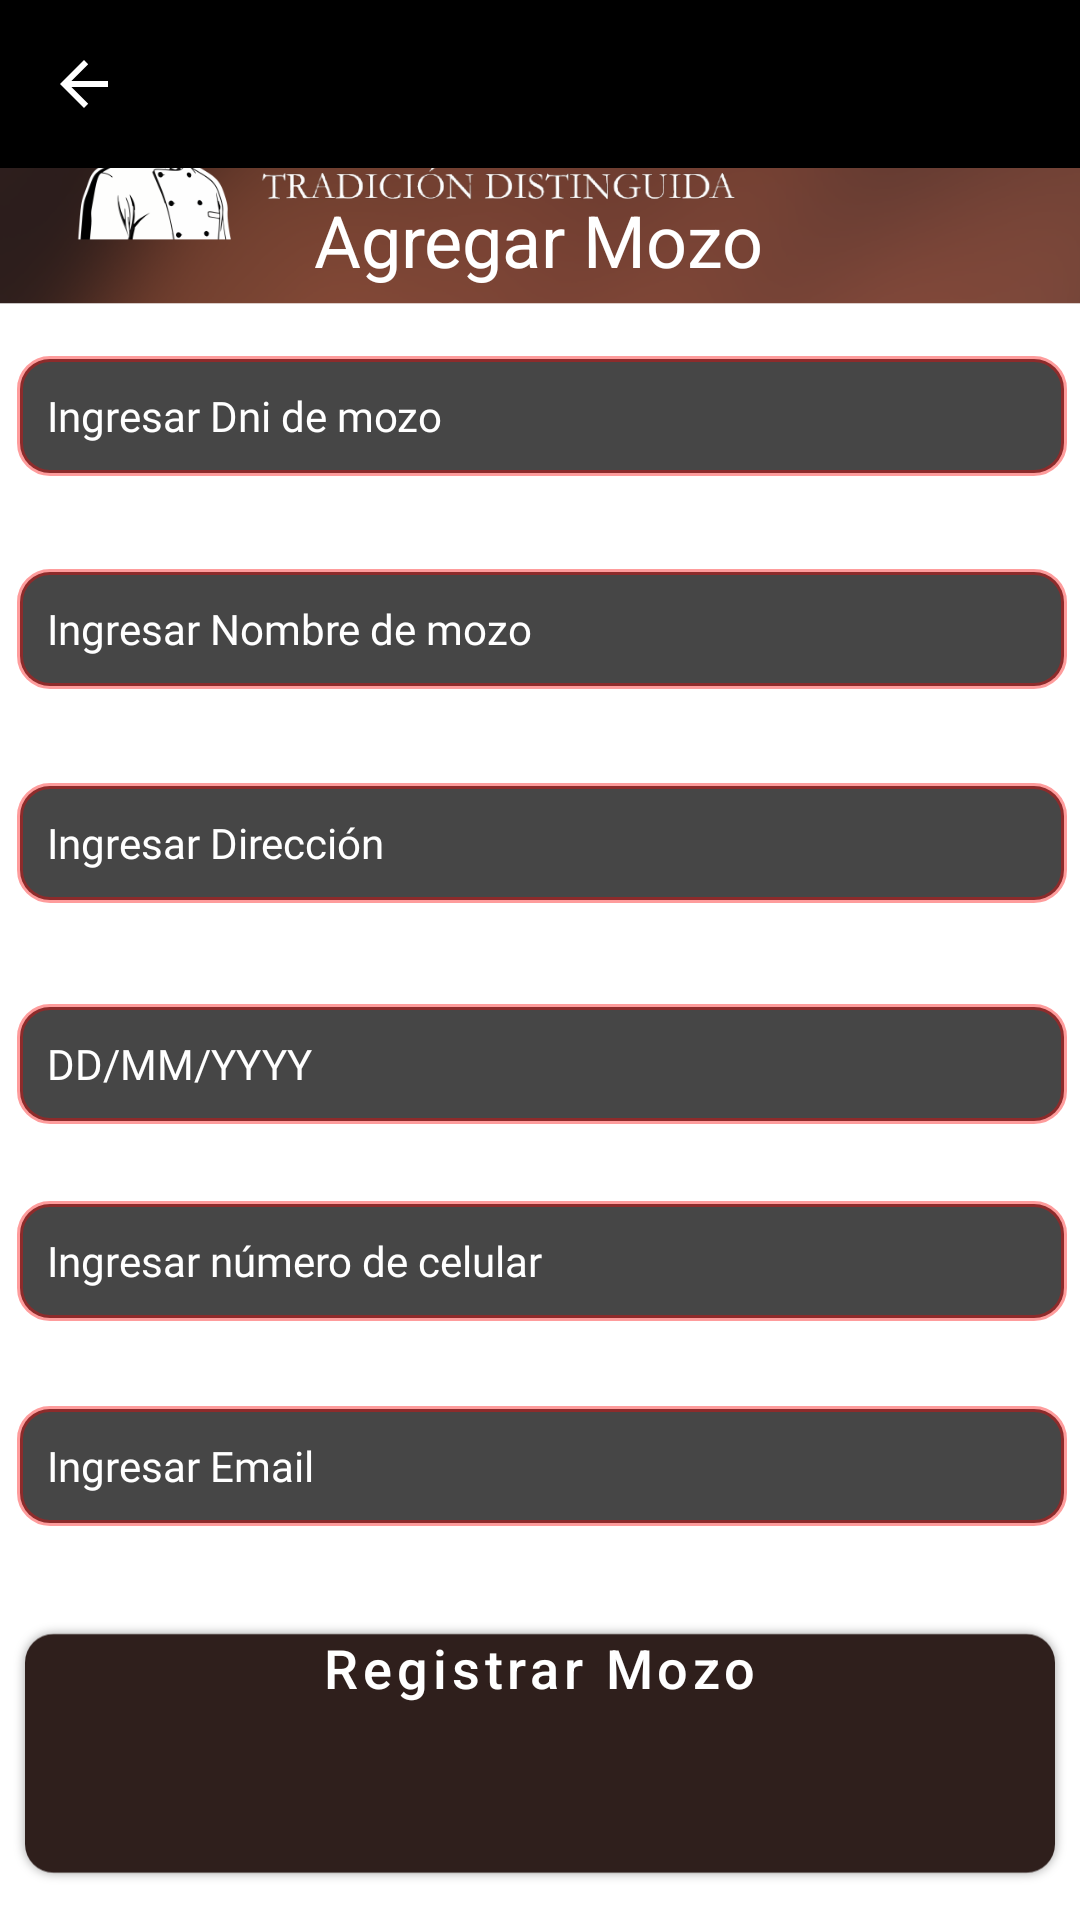

Produce the Android XML layout that renders to this screen, including the resource entries it uses.
<!-- AndroidManifest.xml: application theme Theme.Restaurante -->
<!-- res/layout/activity_agregar_mozo.xml -->
<?xml version="1.0" encoding="utf-8"?>
<androidx.constraintlayout.widget.ConstraintLayout xmlns:android="http://schemas.android.com/apk/res/android"
    xmlns:app="http://schemas.android.com/apk/res-auto"
    xmlns:tools="http://schemas.android.com/tools"
    android:layout_width="match_parent"
    android:layout_height="match_parent"
    android:background="@drawable/background_home"
    tools:context=".ui.platos.AgregarPlatoActivity">

    <include
        android:id="@+id/toolbar"
        layout="@layout/toolbar_personalizada"
        app:layout_constraintEnd_toEndOf="parent"
        app:layout_constraintStart_toStartOf="parent"
        app:layout_constraintTop_toTopOf="parent" />


    <TextView
        android:layout_width="wrap_content"
        android:layout_height="wrap_content"
        android:text="DNI Mozo:"
        android:textColor="#FFFFFF"
        android:textSize="16sp"
        app:layout_constraintBottom_toBottomOf="parent"
        app:layout_constraintEnd_toEndOf="parent"
        app:layout_constraintHorizontal_bias="0.1"
        app:layout_constraintStart_toStartOf="parent"
        app:layout_constraintTop_toTopOf="parent"
        app:layout_constraintVertical_bias="0.162" />

    <TextView
        android:layout_width="wrap_content"
        android:layout_height="wrap_content"
        android:text="Nombre:"
        android:textColor="#FFFFFF"
        android:textSize="16sp"
        app:layout_constraintBottom_toBottomOf="parent"
        app:layout_constraintEnd_toEndOf="parent"
        app:layout_constraintHorizontal_bias="0.096"
        app:layout_constraintStart_toStartOf="parent"
        app:layout_constraintTop_toTopOf="parent"
        app:layout_constraintVertical_bias="0.277" />

    <TextView
        android:id="@+id/textView8"
        android:layout_width="wrap_content"
        android:layout_height="wrap_content"
        android:text="Dirección:"
        android:textColor="#FFFFFF"
        android:textSize="16sp"
        app:layout_constraintBottom_toBottomOf="parent"
        app:layout_constraintEnd_toEndOf="parent"
        app:layout_constraintHorizontal_bias="0.098"
        app:layout_constraintStart_toStartOf="parent"
        app:layout_constraintTop_toTopOf="parent"
        app:layout_constraintVertical_bias="0.393" />

    <TextView
        android:id="@+id/textView9"
        android:layout_width="wrap_content"
        android:layout_height="wrap_content"
        android:text="Fecha de Ingreso:"
        android:textColor="#FFFFFF"
        android:textSize="16sp"
        app:layout_constraintBottom_toBottomOf="parent"
        app:layout_constraintEnd_toEndOf="parent"
        app:layout_constraintHorizontal_bias="0.118"
        app:layout_constraintStart_toStartOf="parent"
        app:layout_constraintTop_toTopOf="parent"
        app:layout_constraintVertical_bias="0.513" />

    <TextView
        android:id="@+id/textView10"
        android:layout_width="wrap_content"
        android:layout_height="wrap_content"
        android:text="Movil:"
        android:textColor="#FFFFFF"
        android:textSize="16sp"
        app:layout_constraintBottom_toBottomOf="parent"
        app:layout_constraintEnd_toEndOf="parent"
        app:layout_constraintHorizontal_bias="0.092"
        app:layout_constraintStart_toStartOf="parent"
        app:layout_constraintTop_toTopOf="parent"
        app:layout_constraintVertical_bias="0.619" />

    <EditText
        android:id="@+id/txtNomMozo"
        android:layout_width="350dp"
        android:layout_height="40dp"
        android:background="@drawable/borde"
        android:ems="10"
        android:fontFamily="@font/montserrat_medium"
        android:hint="Ingresar Nombre de mozo"
        android:inputType="text"
        android:paddingLeft="10dp"
        android:textColor="#FFFFFF"
        android:textColorHint="#FFFFFF"
        android:textSize="14sp"
        app:layout_constraintBottom_toBottomOf="parent"
        app:layout_constraintEnd_toEndOf="parent"
        app:layout_constraintHorizontal_bias="0.557"
        app:layout_constraintStart_toStartOf="parent"
        app:layout_constraintTop_toTopOf="parent"
        app:layout_constraintVertical_bias="0.316" />

    <EditText
        android:id="@+id/txtDireccion"
        android:layout_width="350dp"
        android:layout_height="40dp"
        android:background="@drawable/borde"
        android:ems="10"
        android:fontFamily="@font/montserrat_medium"
        android:hint="Ingresar Dirección"
        android:inputType="text"
        android:paddingLeft="10dp"
        android:textColor="#FFFFFF"
        android:textColorHint="#FFFFFF"
        android:textSize="14sp"
        app:layout_constraintBottom_toBottomOf="parent"
        app:layout_constraintEnd_toEndOf="parent"
        app:layout_constraintHorizontal_bias="0.557"
        app:layout_constraintStart_toStartOf="parent"
        app:layout_constraintTop_toTopOf="parent"
        app:layout_constraintVertical_bias="0.435" />

    <EditText
        android:id="@+id/txtFechaIngreso"
        android:layout_width="350dp"
        android:layout_height="40dp"
        android:background="@drawable/borde"
        android:ems="10"
        android:fontFamily="@font/montserrat_medium"
        android:hint="DD/MM/YYYY"
        android:inputType="date"
        android:paddingLeft="10dp"
        android:textColor="#FFFFFF"
        android:textColorHint="#FFFFFF"
        android:textSize="14sp"
        app:layout_constraintBottom_toBottomOf="parent"
        app:layout_constraintEnd_toEndOf="parent"
        app:layout_constraintHorizontal_bias="0.557"
        app:layout_constraintStart_toStartOf="parent"
        app:layout_constraintTop_toTopOf="parent"
        app:layout_constraintVertical_bias="0.558" />

    <EditText
        android:id="@+id/txtMovilMozo"
        android:layout_width="350dp"
        android:layout_height="40dp"
        android:background="@drawable/borde"
        android:ems="10"
        android:fontFamily="@font/montserrat_medium"
        android:hint="Ingresar número de celular"
        android:inputType="number"
        android:paddingLeft="10dp"
        android:textColor="#FFFFFF"
        android:textColorHint="#FFFFFF"
        android:textSize="14sp"
        app:layout_constraintBottom_toBottomOf="parent"
        app:layout_constraintEnd_toEndOf="parent"
        app:layout_constraintHorizontal_bias="0.557"
        app:layout_constraintStart_toStartOf="parent"
        app:layout_constraintTop_toTopOf="parent"
        app:layout_constraintVertical_bias="0.667" />

    <EditText
        android:id="@+id/txtEmailMozo"
        android:layout_width="350dp"
        android:layout_height="40dp"
        android:background="@drawable/borde"
        android:ems="10"
        android:fontFamily="@font/montserrat_medium"
        android:hint="Ingresar Email"
        android:inputType="textEmailAddress"
        android:paddingLeft="10dp"
        android:textColor="#FFFFFF"
        android:textColorHint="#FFFFFF"
        android:textSize="14sp"
        app:layout_constraintBottom_toBottomOf="parent"
        app:layout_constraintEnd_toEndOf="parent"
        app:layout_constraintHorizontal_bias="0.557"
        app:layout_constraintStart_toStartOf="parent"
        app:layout_constraintTop_toTopOf="parent"
        app:layout_constraintVertical_bias="0.781" />

    <TextView
        android:id="@+id/textView11"
        android:layout_width="wrap_content"
        android:layout_height="wrap_content"
        android:text="Email:"
        android:textColor="#FFFFFF"
        android:textSize="16sp"
        app:layout_constraintBottom_toBottomOf="parent"
        app:layout_constraintEnd_toEndOf="parent"
        app:layout_constraintHorizontal_bias="0.092"
        app:layout_constraintStart_toStartOf="parent"
        app:layout_constraintTop_toTopOf="parent"
        app:layout_constraintVertical_bias="0.73" />

    <EditText
        android:id="@+id/txtDniMozo"
        android:layout_width="350dp"
        android:layout_height="40dp"
        android:background="@drawable/borde"
        android:ems="10"
        android:fontFamily="@font/montserrat_medium"
        android:hint="Ingresar Dni de mozo"
        android:inputType="number"
        android:paddingLeft="10dp"
        android:textColor="#FFFFFF"
        android:textColorHint="#FFFFFF"
        android:textSize="14sp"
        app:layout_constraintBottom_toBottomOf="parent"
        app:layout_constraintEnd_toEndOf="parent"
        app:layout_constraintHorizontal_bias="0.557"
        app:layout_constraintStart_toStartOf="parent"
        app:layout_constraintTop_toTopOf="parent"
        app:layout_constraintVertical_bias="0.198" />

    <TextView
        android:id="@+id/textView7"
        android:layout_width="wrap_content"
        android:layout_height="wrap_content"
        android:text="Agregar Mozo"
        android:textColor="#FFFFFF"
        android:textSize="24sp"
        app:layout_constraintBottom_toBottomOf="parent"
        app:layout_constraintEnd_toEndOf="parent"
        app:layout_constraintHorizontal_bias="0.498"
        app:layout_constraintStart_toStartOf="parent"
        app:layout_constraintTop_toTopOf="parent"
        app:layout_constraintVertical_bias="0.105" />

    <Button
        android:id="@+id/btnAgregarMozo"
        style="@style/Widget.MaterialComponents.Button.OutlinedButton"
        android:layout_width="250dp"
        android:layout_height="60dp"
        android:text="Registrar Mozo"
        android:textAllCaps="false"
        android:textColor="#FFFFFF"
        android:textSize="18sp"
        app:cornerRadius="15dp"
        app:layout_constraintBottom_toBottomOf="parent"
        app:layout_constraintEnd_toEndOf="parent"
        app:layout_constraintHorizontal_bias="0.496"
        app:layout_constraintStart_toStartOf="parent"
        app:layout_constraintTop_toTopOf="parent"
        app:layout_constraintVertical_bias="0.907"
        app:strokeColor="#FFFFFF"
        app:strokeWidth="1dp" />


</androidx.constraintlayout.widget.ConstraintLayout>
<!-- res/layout/toolbar_personalizada.xml (included above) -->
<?xml version="1.0" encoding="utf-8"?>
<androidx.appcompat.widget.Toolbar
    xmlns:android="http://schemas.android.com/apk/res/android"
    xmlns:app="http://schemas.android.com/apk/res-auto"
    android:layout_width="match_parent"
    android:layout_height="?attr/actionBarSize"
    android:background="#000000"
    app:navigationIcon="@drawable/abc_vector_test"
    app:navigationIconTint="#FFFFFF" />
<!-- resources referenced by this layout -->
<resources>
  <!-- drawable background_home: png bitmap (drawable, 112589 bytes) -->
  <!-- drawable borde (drawable) -->
  <?xml version="1.0" encoding="utf-8"?>
  <shape xmlns:android="http://schemas.android.com/apk/res/android">
      <solid android:color="#B9000000" />
  
      <stroke
          android:width="2dp"
          android:color="#63FD0000" /> <corners android:radius="10dp" />
  </shape>
  <style name="Theme.Restaurante" parent="Theme.MaterialComponents.DayNight.DarkActionBar">
          
          <item name="colorPrimary">@color/back</item>
          <item name="colorPrimaryVariant">@color/purple_700</item>
          <item name="colorOnPrimary">@color/white</item>
          
          <item name="colorSecondary">@color/teal_200</item>
          <item name="colorSecondaryVariant">@color/teal_700</item>
          <item name="colorOnSecondary">@color/black</item>
          
          <item name="android:statusBarColor" tools:targetApi="l">?attr/colorPrimaryVariant</item>
          
      </style>
  <color name="back">#121212</color>
  <color name="purple_700">#FF3700B3</color>
  <color name="white">#FFFFFFFF</color>
  <color name="teal_200">#FF03DAC5</color>
  <color name="teal_700">#FF018786</color>
  <color name="black">#FF000000</color>
</resources>
